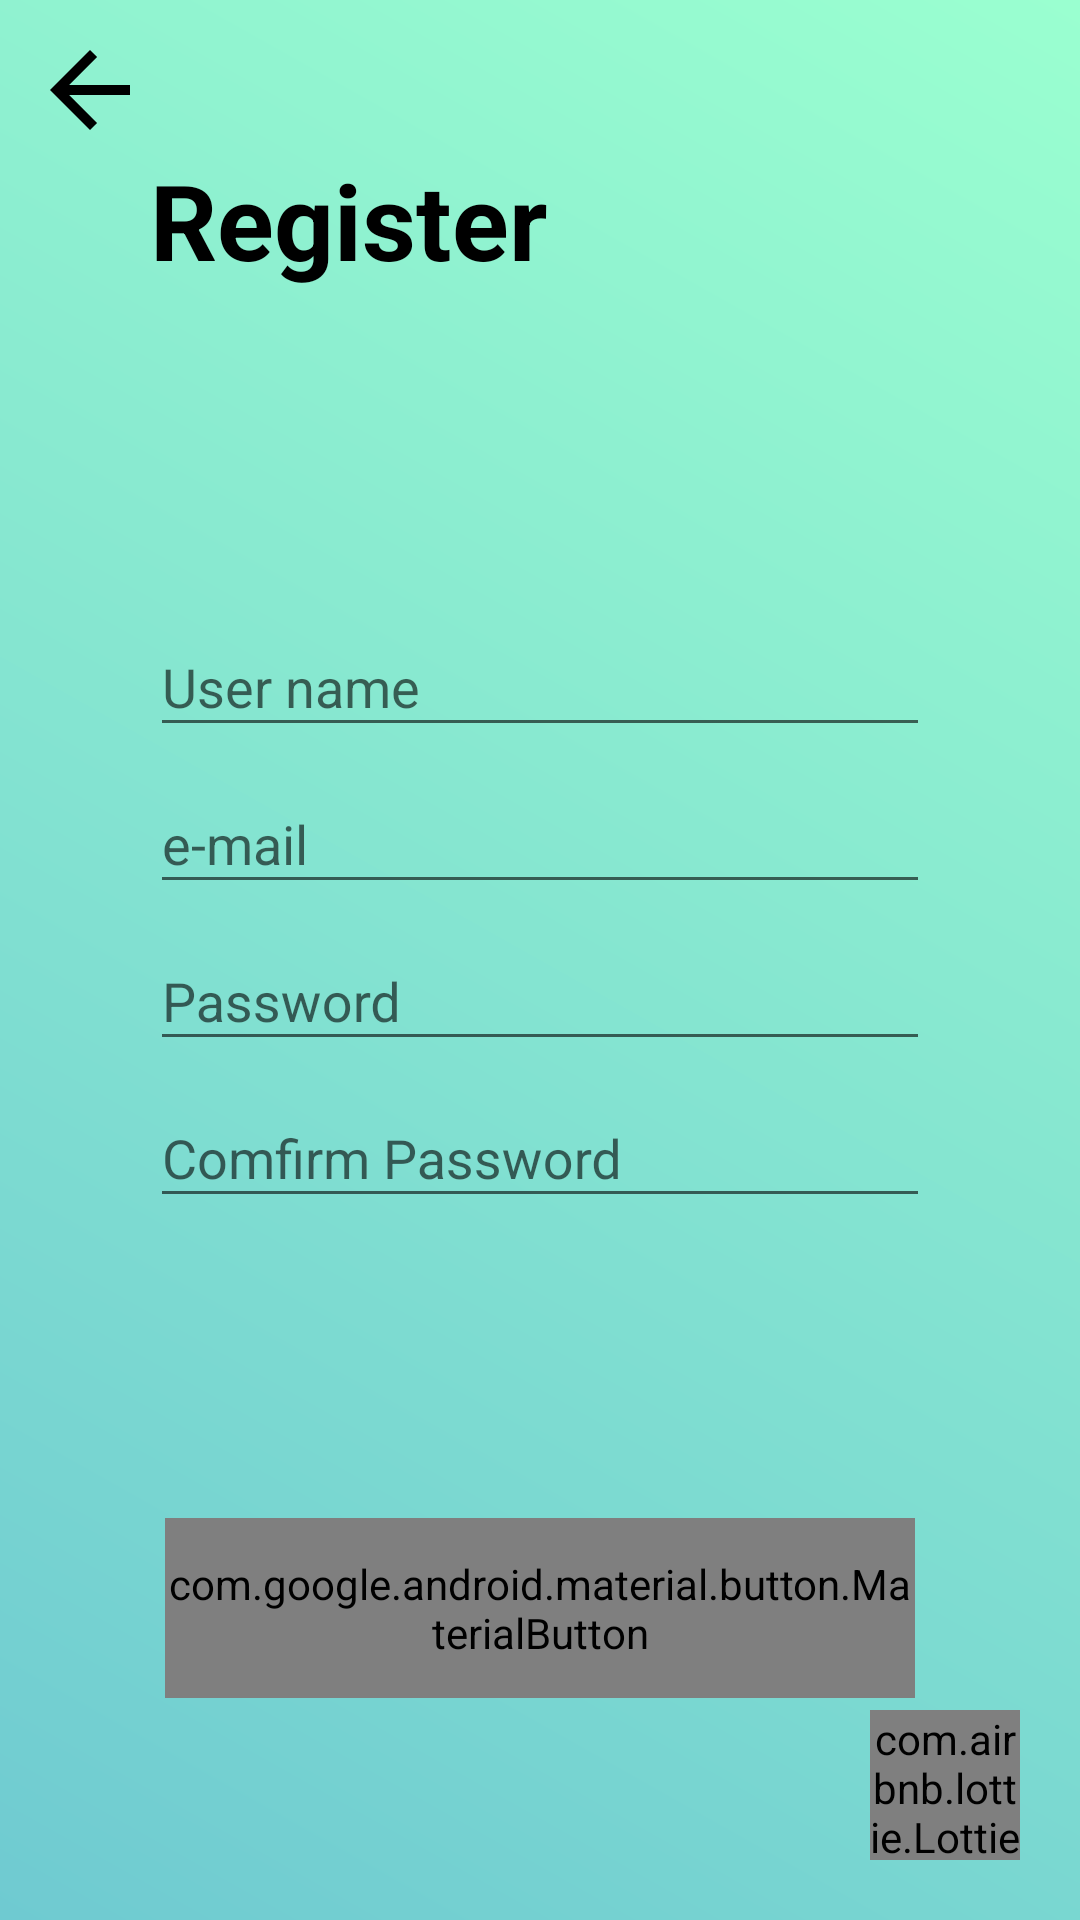

The Android layout XML behind this screen, and the referenced resources:
<!-- AndroidManifest.xml: application theme AppTheme -->
<!-- res/layout/activity_register.xml -->
<?xml version="1.0" encoding="utf-8"?>
<androidx.coordinatorlayout.widget.CoordinatorLayout
    xmlns:android="http://schemas.android.com/apk/res/android"
    xmlns:app="http://schemas.android.com/apk/res-auto"
    xmlns:tools="http://schemas.android.com/tools"
    android:layout_width="match_parent"
    android:layout_height="match_parent"
    android:fitsSystemWindows="true"
    tools:context=".activities.RegisterActivity"
    android:background="@drawable/gradient_background">


    <LinearLayout
        android:layout_width="match_parent"
        android:layout_height="match_parent"
        android:orientation="vertical">

        <TextView
            android:layout_width="match_parent"
            android:layout_height="wrap_content"
            android:layout_marginLeft="50dp"
            android:layout_marginTop="50dp"
            android:text="Register"
            android:textColor="@color/colorBlack"
            android:textSize="35dp"
            android:textStyle="bold" />

        <LinearLayout
            android:layout_width="match_parent"
            android:layout_height="wrap_content"
            android:layout_marginHorizontal="50dp"
            android:layout_marginTop="100dp"
            android:orientation="vertical">


            <com.google.android.material.textfield.TextInputLayout
                android:layout_width="match_parent"
                android:layout_height="wrap_content">

                <com.google.android.material.textfield.TextInputEditText
                    android:id="@+id/textInputUsername"
                    android:layout_width="match_parent"
                    android:layout_height="wrap_content"
                    android:hint="User name"
                    android:inputType="text" />

            </com.google.android.material.textfield.TextInputLayout>


            <com.google.android.material.textfield.TextInputLayout
                android:layout_width="match_parent"
                android:layout_height="wrap_content">

                <com.google.android.material.textfield.TextInputEditText
                    android:id="@+id/textInputEmail"
                    android:layout_width="match_parent"
                    android:layout_height="wrap_content"
                    android:hint="e-mail"
                    android:inputType="textEmailSubject" />


            </com.google.android.material.textfield.TextInputLayout>


            <com.google.android.material.textfield.TextInputLayout
                android:layout_width="match_parent"
                android:layout_height="wrap_content">

                <com.google.android.material.textfield.TextInputEditText
                    android:id="@+id/textInputPassoword"
                    android:layout_width="match_parent"
                    android:layout_height="wrap_content"
                    android:hint="Password"
                    android:inputType="textPassword" />

            </com.google.android.material.textfield.TextInputLayout>


            <com.google.android.material.textfield.TextInputLayout
                android:layout_width="match_parent"
                android:layout_height="wrap_content">

                <com.google.android.material.textfield.TextInputEditText
                    android:id="@+id/textInputConfirmPassoword"
                    android:layout_width="match_parent"
                    android:layout_height="wrap_content"
                    android:hint="Comfirm Password"
                    android:inputType="textPassword" />

            </com.google.android.material.textfield.TextInputLayout>

        </LinearLayout>

        <com.google.android.material.button.MaterialButton
            android:id="@+id/btnFinish"
            style="@style/Widget.AppCompat.Button.Borderless"
            android:layout_width="match_parent"
            android:layout_height="60dp"
            android:layout_marginHorizontal="55dp"
            android:layout_marginTop="100dp"
            android:text="FINISH"
            android:textColor="@color/colorBlack"
            android:textSize="20sp"
            android:textStyle="bold"
            app:backgroundTint="@android:color/transparent"
            app:cornerRadius="30dp"
            app:rippleColor="@color/colorBlack"
            app:strokeColor="@color/colorBlack"
            app:strokeWidth="4dp" />

    </LinearLayout>

    <ImageView
        android:id="@+id/arrowBack"
        android:layout_width="40dp"
        android:layout_height="40dp"
        android:src="@drawable/ic_arrow_back_black"
        android:layout_marginTop="10dp"
        android:layout_marginLeft="10dp"/>

    <com.airbnb.lottie.LottieAnimationView
        android:layout_width="50dp"
        android:layout_height="50dp"
        app:lottie_url="https://assets9.lottiefiles.com/private_files/lf30_PHmUt4.json"
        app:lottie_loop="true"
        app:lottie_autoPlay="true"
        android:layout_gravity="bottom|right"
        android:layout_margin="20dp"/>

</androidx.coordinatorlayout.widget.CoordinatorLayout>
<!-- resources referenced by this layout -->
<resources>
  <color name="colorBlack">#000000</color>
  <!-- drawable gradient_background (drawable) -->
  <?xml version="1.0" encoding="utf-8"?>
  <shape android:shape="rectangle"
      xmlns:android="http://schemas.android.com/apk/res/android">
      <gradient
          android:startColor="@color/colorPrimaryDark"
          android:endColor="@color/colorPrimary"
          android:angle="45"/>
  
  </shape>
  <!-- drawable ic_arrow_back_black (drawable) -->
  <vector android:height="50dp" android:tint="@color/colorBlack"
      android:viewportHeight="24" android:viewportWidth="24"
      android:width="50dp" xmlns:android="http://schemas.android.com/apk/res/android">
      <path android:fillColor="@android:color/white" android:pathData="M20,11H7.83l5.59,-5.59L12,4l-8,8 8,8 1.41,-1.41L7.83,13H20v-2z"/>
  </vector>
  <style name="AppTheme" parent="Theme.AppCompat.Light.NoActionBar">
          
          <item name="colorPrimary">@color/colorPrimary</item>
          <item name="colorPrimaryDark">@color/colorPrimaryDark</item>
          <item name="colorAccent">@color/colorAccent</item>
      </style>
  <color name="colorPrimaryDark">#6FCAD1</color>
  <color name="colorPrimary">#9AFFD0</color>
  <color name="colorAccent">#03DAC5</color>
</resources>
